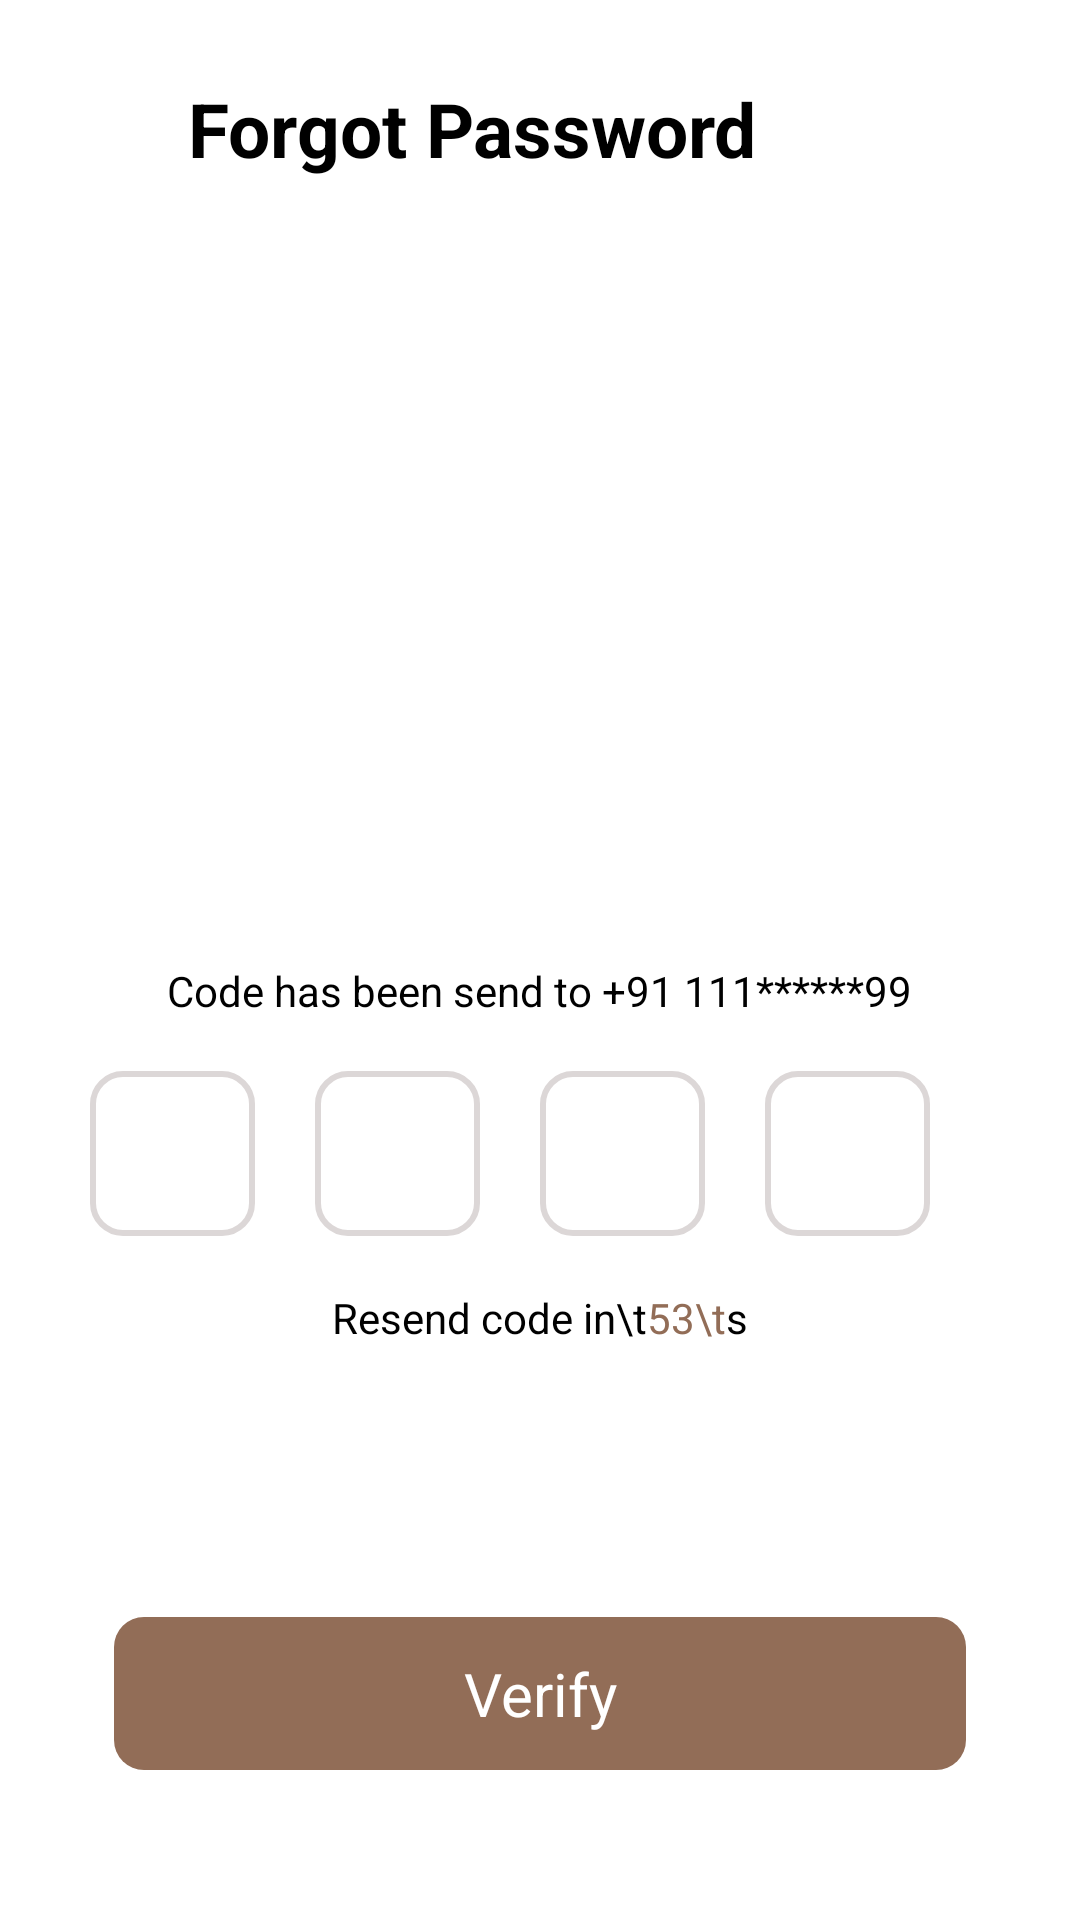

This screen was rendered from an Android layout file. Write that file and the resources it references.
<!-- AndroidManifest.xml: application theme Theme.Hotel_Booking -->
<!-- res/layout/activity_otp_page.xml -->
<?xml version="1.0" encoding="utf-8"?>
<LinearLayout xmlns:android="http://schemas.android.com/apk/res/android"
    xmlns:app="http://schemas.android.com/apk/res-auto"
    xmlns:tools="http://schemas.android.com/tools"
    android:layout_width="match_parent"
    android:layout_height="match_parent"
    android:orientation="vertical"
    tools:context=".OTP_Page_Activity">


    <LinearLayout
        android:layout_width="match_parent"
        android:layout_height="wrap_content"
        android:layout_marginTop="26dp"
        android:orientation="horizontal">

        <ImageView
            android:id="@+id/backarrowimg"
            android:layout_width="30dp"
            android:layout_height="30dp"
            android:layout_marginLeft="10dp"
            android:src="@drawable/ic_baseline_arrow_back_24" />

        <TextView
            android:layout_width="wrap_content"
            android:layout_height="wrap_content"
            android:layout_marginBottom="20dp"
            android:ems="8"
            android:gravity="center"
            android:text="Forgot Password"
            android:textColor="@color/black"
            android:textSize="25dp"
            android:textStyle="bold" />
    </LinearLayout>

    <LinearLayout
        android:layout_width="match_parent"
        android:layout_height="450dp"
        android:gravity="center"
        android:orientation="vertical">

        <LinearLayout
            android:layout_width="match_parent"
            android:layout_height="160dp"
            android:layout_marginTop="130dp"
            android:orientation="vertical">

            <LinearLayout
                android:layout_width="match_parent"
                android:layout_height="wrap_content"
                android:orientation="vertical">

                <LinearLayout
                    android:layout_width="match_parent"
                    android:layout_height="50dp"
                    android:gravity="center|bottom">

                    <TextView
                        android:layout_width="wrap_content"
                        android:layout_height="wrap_content"
                        android:text="Code has been send to +91 111******99"
                        android:textColor="@color/black" />
                </LinearLayout>

                <LinearLayout
                    android:layout_width="match_parent"
                    android:layout_height="90dp"
                    android:gravity="center"
                    android:orientation="horizontal">

                    <EditText
                        android:layout_width="55dp"
                        android:layout_height="55dp"
                        android:layout_marginRight="20dp"
                        android:background="@drawable/message_page"
                        android:gravity="center"
                        android:inputType="number"
                        android:padding="15dp"/>

                    <EditText
                        android:layout_width="55dp"
                        android:layout_height="55dp"
                        android:layout_marginRight="20dp"
                        android:background="@drawable/message_page"
                        android:gravity="center"
                        android:inputType="number"
                        android:padding="15dp"/>

                    <EditText
                        android:layout_width="55dp"
                        android:layout_height="55dp"
                        android:layout_marginRight="20dp"
                        android:background="@drawable/message_page"
                        android:gravity="center"
                        android:inputType="number"
                        android:padding="15dp"/>

                    <EditText
                        android:layout_width="55dp"
                        android:layout_height="55dp"
                        android:layout_marginRight="20dp"
                        android:background="@drawable/message_page"
                        android:gravity="center"
                        android:inputType="number"
                        android:padding="15dp"/>


                </LinearLayout>
            </LinearLayout>

            <LinearLayout
                android:layout_width="match_parent"
                android:layout_height="wrap_content"
                android:gravity="center">

                <TextView
                    android:layout_width="wrap_content"
                    android:layout_height="wrap_content"
                    android:text="Resend code in\t"
                    android:textColor="@color/black" />

                <TextView
                    android:layout_width="wrap_content"
                    android:layout_height="wrap_content"
                    android:text="53\t"
                    android:textColor="#926D57" />

                <TextView
                    android:layout_width="wrap_content"
                    android:layout_height="wrap_content"
                    android:text="s"
                    android:textColor="@color/black" />
            </LinearLayout>
        </LinearLayout>
    </LinearLayout>

    <LinearLayout
        android:layout_width="match_parent"
        android:layout_height="match_parent"
        android:layout_marginBottom="50dp"
        android:gravity="center|bottom">

        <TextView
            android:id="@+id/Verify_btn"
            android:layout_width="wrap_content"
            android:layout_height="wrap_content"
            android:background="@drawable/btn_sign_up"
            android:ems="12"
            android:gravity="center"
            android:padding="12dp"
            android:text="Verify"
            android:textColor="@color/white"
            android:textSize="20dp" />
    </LinearLayout>


</LinearLayout>
<!-- resources referenced by this layout -->
<resources>
  <!-- drawable btn_sign_up (drawable) -->
  <?xml version="1.0" encoding="utf-8"?>
  <shape xmlns:android="http://schemas.android.com/apk/res/android">
  
      <solid android:color="#926D57"/>
  
      <corners android:radius="10dp"/>
  </shape>
  <!-- drawable message_page (drawable) -->
  <?xml version="1.0" encoding="utf-8"?>
  <shape xmlns:android="http://schemas.android.com/apk/res/android">
      <stroke android:width="2dp"
          android:color="#DCD7D7"/>
      <corners android:radius="10dp"/>
  </shape>
  <style name="Theme.Hotel_Booking" parent="Theme.MaterialComponents.DayNight.NoActionBar">
          
          <item name="colorPrimary">@color/purple_500</item>
          <item name="colorPrimaryVariant">@color/purple_700</item>
          <item name="colorOnPrimary">@color/white</item>
          
          <item name="colorSecondary">@color/teal_200</item>
          <item name="colorSecondaryVariant">@color/teal_700</item>
          <item name="colorOnSecondary">@color/black</item>
          
          <item name="android:statusBarColor">?attr/colorPrimaryVariant</item>
          
      </style>
  <!-- not gathered from this repository: default colours our renderer supplied (Android Studio template values) -->
  <color name="purple_500">#FF6200EE</color>
  <color name="purple_700">#FF3700B3</color>
  <color name="teal_200">#FF03DAC5</color>
  <color name="teal_700">#FF018786</color>
  <color name="black">#FF000000</color>
  <color name="white">#FFFFFFFF</color>
</resources>
